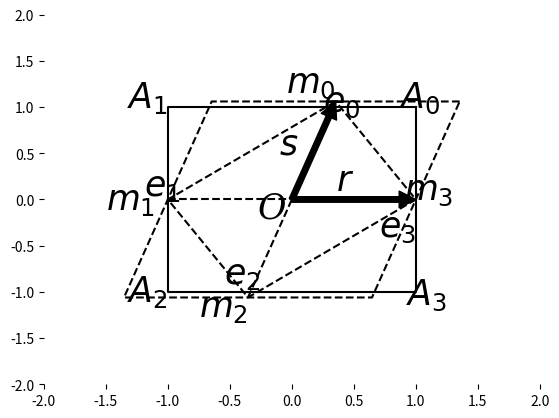

Reproduce this figure in Python.
import numpy as np
import matplotlib.pyplot as plt
x,y=0,0
#直角坐标系下的坐标

x_qd=np.array([1+x,-1-x,-1+x,1-x,1+x])#四边形坐标
y_qd=np.array([1+y,1-y,-1+y,-1-y,1+y])
x_pi=np.array([1,-1,-1,1,1])#平行四边形坐标
y_pi=np.array([1,1,-1,-1,1])
x_mid=np.array([0,-1,0,1,0])#中点坐标
y_mid=np.array([1,0,-1,0,1])
A=np.array([[1,np.sqrt(2)/4],[0,3*np.sqrt(2)/4]])#变换矩阵


#原四边形
#qurd=np.array([x_qd,y_qd])
#x_qd=np.matmul(A[0,:],qurd)
#y_qd=np.matmul(A[1,:],qurd)
s_qd = ['$A_0$','$A_1$', '$A_2$', '$A_3$', '$A_0$']

#平行四边形
pill=np.array([x_pi,y_pi])
x_pi=np.matmul(A[0,:],pill)
y_pi=np.matmul(A[1,:],pill)


#中点
mid=np.array([x_mid,y_mid])
x_mid=np.matmul(A[0,:],mid)
y_mid=np.matmul(A[1,:],mid)
s_mid = ['$m_0$','$m_1$', '$m_2$', '$m_3$', '$m_0$']


s_e = ['$e_0$','$e_1$', '$e_2$', '$e_3$', '$e_0$']

a=np.array([-1.5,3])

ax = plt.gca()
ax.spines['right'].set_color('none')
ax.spines['top'].set_color('none')
ax.spines['left'].set_color('none')
ax.spines['bottom'].set_color('none')







plt.plot(x_qd,y_qd,color='black')
plt.plot(x_pi,y_pi,color='black',linestyle='--')
plt.plot(x_mid,y_mid,color='black',linestyle='--')
plt.plot([x_mid[1],0],[y_mid[1],0],color='black',linestyle='--')
plt.plot([x_mid[2],0],[y_mid[2],0],color='black',linestyle='--')


plt.annotate("", xy=(x_mid[3],y_mid[3]), xytext=(0, 0),
        arrowprops=dict(facecolor='black'))
plt.annotate("", xy=(x_mid[0],y_mid[0]), xytext=(0, 0),
        arrowprops=dict(facecolor='black'))


plt.text(x_mid[0],y_mid[0]+0.1,s_mid[0], family='serif', 
            style='italic', ha='right', wrap=True, fontsize=25)
plt.text(x_mid[1]-0.1,y_mid[1]-0.1,s_mid[1], family='serif', 
            style='italic', ha='right', wrap=True, fontsize=25)
plt.text(x_mid[2],y_mid[2]-0.2,s_mid[2], family='serif', 
            style='italic', ha='right', wrap=True, fontsize=25)
plt.text(x_mid[3]+0.3,y_mid[3],s_mid[3], family='serif', 
            style='italic', ha='right', wrap=True, fontsize=25)

plt.text(-0.05, -0.2, 'O', family='serif', 
            style='italic', ha='right', wrap=True, fontsize=25)


plt.text(x_mid[0]+0.2,y_mid[0]-0.1,s_e[0], family='serif', 
            style='italic', ha='right', wrap=True, fontsize=25)
plt.text(x_mid[1]+0.1,y_mid[1]+0.05,s_e[1], family='serif', 
            style='italic', ha='right', wrap=True, fontsize=25)
plt.text(x_mid[2]+0.1,y_mid[2]+0.15,s_e[2], family='serif', 
            style='italic', ha='right', wrap=True, fontsize=25)
plt.text(x_mid[3],y_mid[3]-0.4,s_e[3], family='serif', 
            style='italic', ha='right', wrap=True, fontsize=25)




plt.text(x_qd[0]+0.2,y_qd[0],s_qd[0], family='serif', 
            style='italic', ha='right', wrap=True, fontsize=25)
plt.text(x_qd[1],y_qd[1],s_qd[1], family='serif', 
            style='italic', ha='right', wrap=True, fontsize=25)
plt.text(x_qd[2],y_qd[2]-0.1,s_qd[2], family='serif', 
            style='italic', ha='right', wrap=True, fontsize=25)
plt.text(x_qd[3]+0.25,y_qd[3]-0.13,s_qd[3], family='serif', 
            style='italic', ha='right', wrap=True, fontsize=25)


plt.text(0.5,0.1,'$r$', family='serif', 
            style='italic', ha='right', wrap=True, fontsize=25)
plt.text(0.05,0.5,'$s$',  family='serif', 
            style='italic', ha='right', wrap=True, fontsize=25)

plt.xlim(-2,2)
plt.ylim(-2,2)


plt.show()











